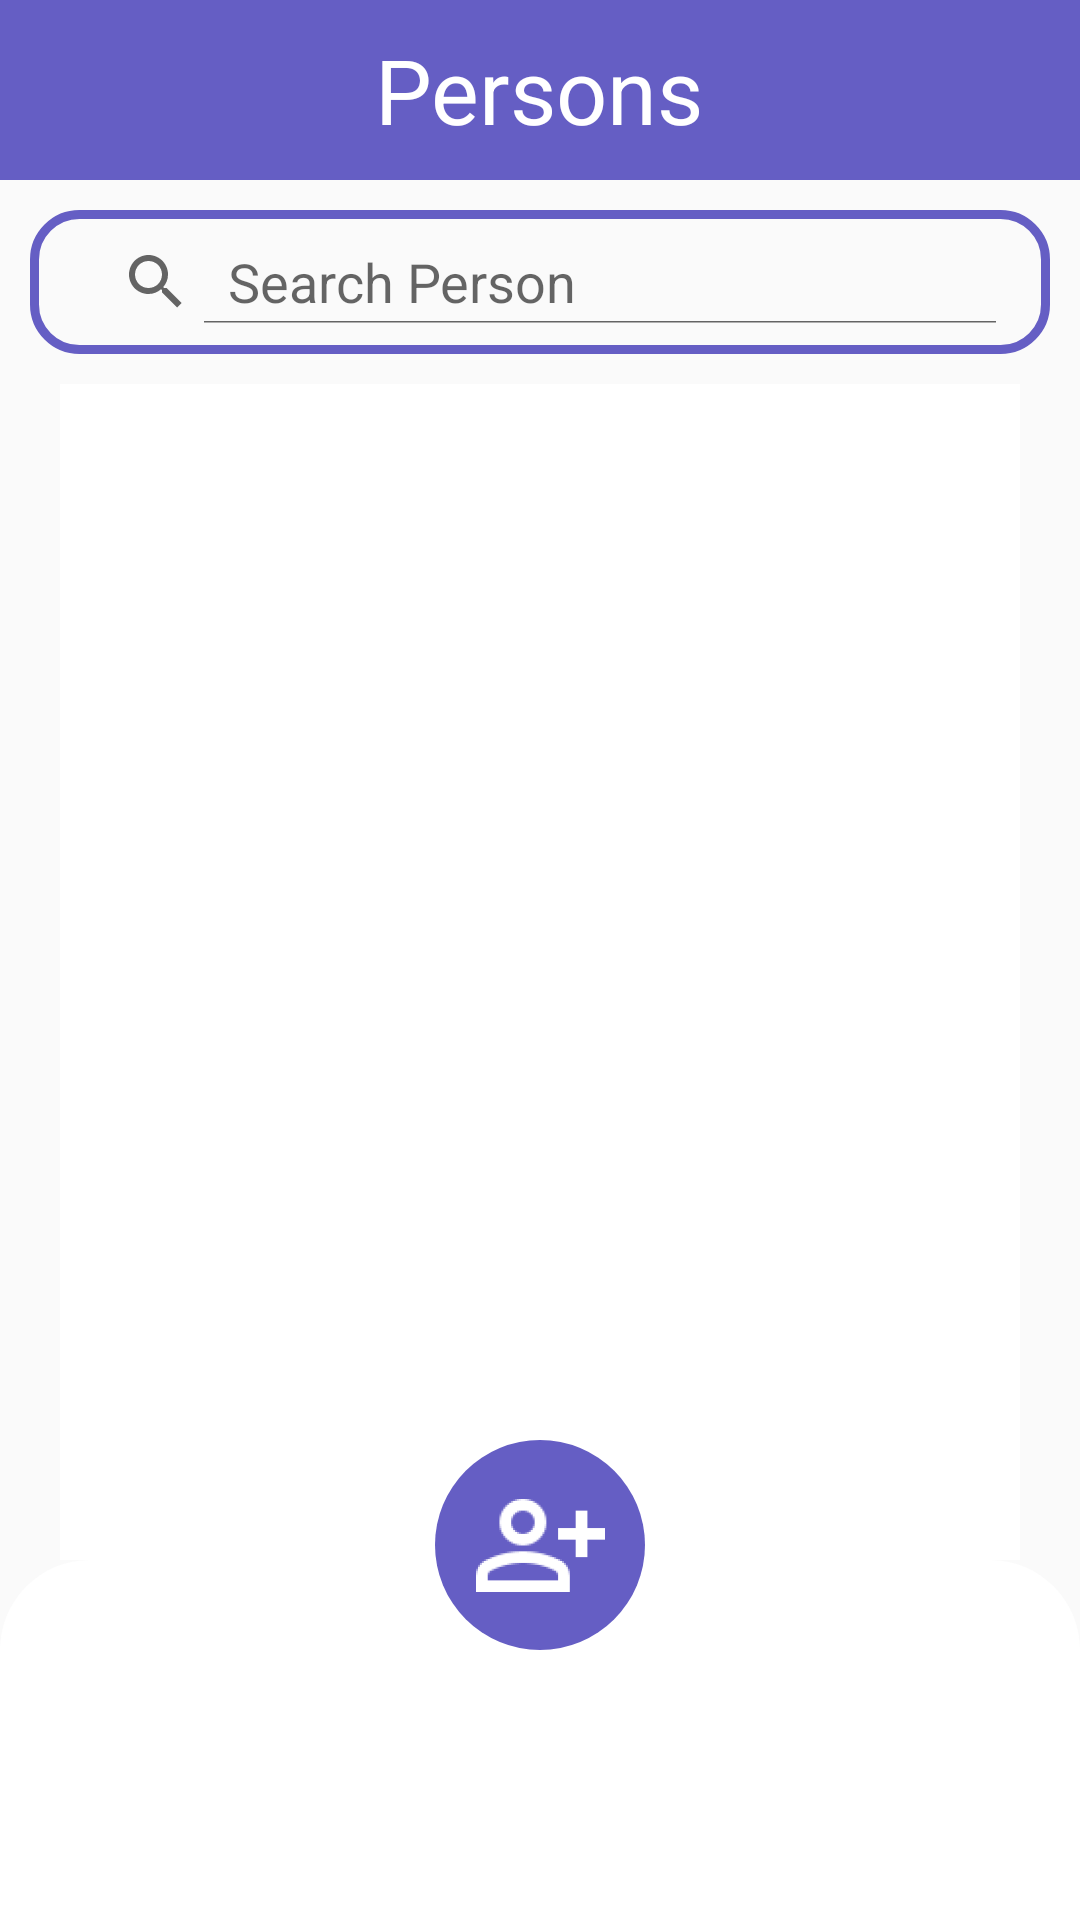

This screen was rendered from an Android layout file. Write that file and the resources it references.
<!-- AndroidManifest.xml: application theme Theme.VirtualEyeForBlinds -->
<!-- res/layout/activity_person.xml -->
<?xml version="1.0" encoding="utf-8"?>
<RelativeLayout xmlns:android="http://schemas.android.com/apk/res/android"
    android:id="@+id/parent_layout"
    xmlns:app="http://schemas.android.com/apk/res-auto"
    xmlns:tools="http://schemas.android.com/tools"
    android:layout_width="match_parent"
    android:layout_height="match_parent"
    tools:context=".PersonActivity">

    <RelativeLayout

        android:id="@+id/top_layout"
        android:background="@color/blue_p"
        android:layout_width="match_parent"
        android:layout_height="60dp">
        <ImageView
            android:onClick="onClickGoBackFromPerson"
            android:layout_gravity="start"
            android:layout_marginTop="4dp"
            android:src="@drawable/arrow_back"
            android:layout_marginLeft="15dp"

            android:layout_width="50dp"
            android:layout_height="50dp"></ImageView>
        <TextView
            android:layout_centerInParent="true"
            android:textColor="@color/white"
            android:textSize="30sp"
            android:text="Persons"
            android:layout_width="wrap_content"
            android:layout_height="wrap_content"></TextView>
    </RelativeLayout>


    <SearchView
        android:layout_margin="10dp"
        android:background="@drawable/borders"
        android:layout_below="@id/top_layout"
        android:padding="10dp"
        android:iconifiedByDefault="false"
        android:queryHint="Search Person"
        android:layoutDirection="rtl"
        android:id="@+id/search_view"
        android:layout_width="match_parent"
        android:layout_height="wrap_content" />
    <RelativeLayout
        android:layout_centerInParent="true"

        android:id="@+id/error_layout_persons"

        android:layout_width="match_parent"
        android:layout_height="wrap_content"
        android:visibility="gone">

        
        <TextView
            android:id="@+id/errorTextView_persons"
            android:layout_centerHorizontal="true"
            android:layout_marginTop="20dp"
            android:textSize="16sp"
            android:textStyle="bold"
            android:textColor="@color/black"
            android:text="Error loading persons. Please check your connection."
            android:layout_width="wrap_content"
            android:layout_height="wrap_content" />

        
        <Button
            android:textColor="@color/white"
            android:backgroundTint="@color/blue_p"
            android:id="@+id/reloadButton_persons"
            android:layout_below="@id/errorTextView_persons"
            android:layout_centerHorizontal="true"
            android:layout_marginTop="10dp"
            android:text="Reload"
            android:layout_width="wrap_content"
            android:layout_height="wrap_content" />
    </RelativeLayout>
    <androidx.recyclerview.widget.RecyclerView
        android:background="@color/white"
        tools:listitem="@layout/list_item_each_person"
        android:dividerHeight="10dp"


        android:id="@+id/items_list_rcv_person"
        android:layout_below="@id/search_view"
        android:layout_marginLeft="20dp"
        android:layout_marginRight="20dp"
        android:layout_width="match_parent"
        android:layout_above="@id/last_layout"
        android:layout_height="match_parent"></androidx.recyclerview.widget.RecyclerView>
    <LinearLayout
        android:orientation="vertical"
        android:id="@+id/last_layout"
        android:layout_alignParentBottom="true"

        android:background="@drawable/simple_corners"
        android:layout_width="match_parent"
        android:layout_height="120dp"></LinearLayout>
    <ImageButton
        android:id="@+id/btn_add_person"
        android:layout_marginBottom="90dp"
        android:layout_centerHorizontal="true"
        android:layout_alignParentBottom="true"
        android:backgroundTint="@color/blue_p"
        android:src="@mipmap/add_person_foreground"
        android:background="@drawable/circle"
        android:layout_width="70dp"
        android:layout_height="70dp"></ImageButton>



</RelativeLayout>
<!-- res/layout/list_item_each_person.xml (included above) -->
<?xml version="1.0" encoding="utf-8"?>
<LinearLayout xmlns:android="http://schemas.android.com/apk/res/android"
    android:layout_marginTop="15dp"
    android:background="@drawable/borders"
    android:orientation="horizontal"
    android:layout_width="match_parent"
    android:backgroundTint="@color/purple_for_list_items"
    android:layout_height="120dp">
    <ImageView
        android:id="@+id/image_of_person_list_item"
        android:layout_marginLeft="20dp"
        android:layout_marginTop="20dp"
        android:layout_width="80dp"
        android:layout_height="80dp"></ImageView>
    <LinearLayout
        android:layout_marginLeft="20dp"
        android:layout_marginTop="20dp"
        android:orientation="vertical"
        android:layout_weight="3"
        android:layout_width="0dp"
        android:layout_height="100dp">
        <TextView
            android:textColor="@color/white"
            android:layout_marginTop="15dp"
            android:id="@+id/tv_for_name_person"
            android:text="Name"
            style="@style/TextAppearance.Material3.HeadlineMedium"
            android:textSize="20sp"
            android:layout_width="wrap_content"
            android:layout_height="wrap_content"></TextView>

    </LinearLayout>



</LinearLayout>
<!-- resources referenced by this layout -->
<resources>
  <color name="black">#FF000000</color>
  <color name="blue_p">#655EC4</color>
  <color name="purple_for_list_items">#948DF0</color>
  <color name="white">#FFFFFFFF</color>
  <!-- drawable borders (drawable) -->
  <shape xmlns:android="http://schemas.android.com/apk/res/android"
      android:shape="rectangle">
  
      <stroke
  
          android:width="3dp"
          android:color="@color/blue_p" />
      <corners android:topLeftRadius="15dp"
          android:topRightRadius="15dp"
          android:bottomLeftRadius="15dp"
          android:bottomRightRadius="15dp"></corners>
  
  </shape>
  <!-- drawable circle (drawable) -->
  <?xml version="1.0" encoding="utf-8"?>
  <selector xmlns:android="http://schemas.android.com/apk/res/android">
      <item android:state_pressed="false">
          <shape android:shape="oval" >
              <solid android:color="@color/dark_green"/>
          </shape>
      </item>
      <item android:state_pressed="true">
          <shape android:shape="oval">
              <solid android:color="@color/grey"/>
          </shape>
      </item>
  </selector>
  <!-- drawable simple_corners (drawable) -->
  <shape xmlns:android="http://schemas.android.com/apk/res/android"
      android:shape="rectangle">
  
      <corners
          android:topLeftRadius="30dp"
          android:topRightRadius="30dp"
          android:bottomLeftRadius="0dp"
          android:bottomRightRadius="0dp" />
  
      <solid android:color="@color/white" />
  
  </shape>
  <!-- mipmap add_person_foreground: png bitmap (mipmap-hdpi, 1415 bytes) -->
  <style name="Theme.VirtualEyeForBlinds" parent="Theme.AppCompat.Light.NoActionBar">
          
          <item name="colorPrimary">@color/purple_500</item>
          <item name="colorPrimaryVariant">@color/purple_700</item>
          <item name="colorOnPrimary">@color/white</item>
          
          <item name="colorSecondary">@color/teal_200</item>
          <item name="colorSecondaryVariant">@color/teal_700</item>
          <item name="colorOnSecondary">@color/black</item>
          
          <item name="android:statusBarColor">@color/grey</item>
          
      </style>
  <color name="dark_green">#04FF1D</color>
  <color name="grey">#6FD9D9D9</color>
  <color name="purple_500">#FD5454</color>
  <color name="purple_700">#FF3700B3</color>
  <color name="teal_200">#FF03DAC5</color>
  <color name="teal_700">#FF018786</color>
</resources>
